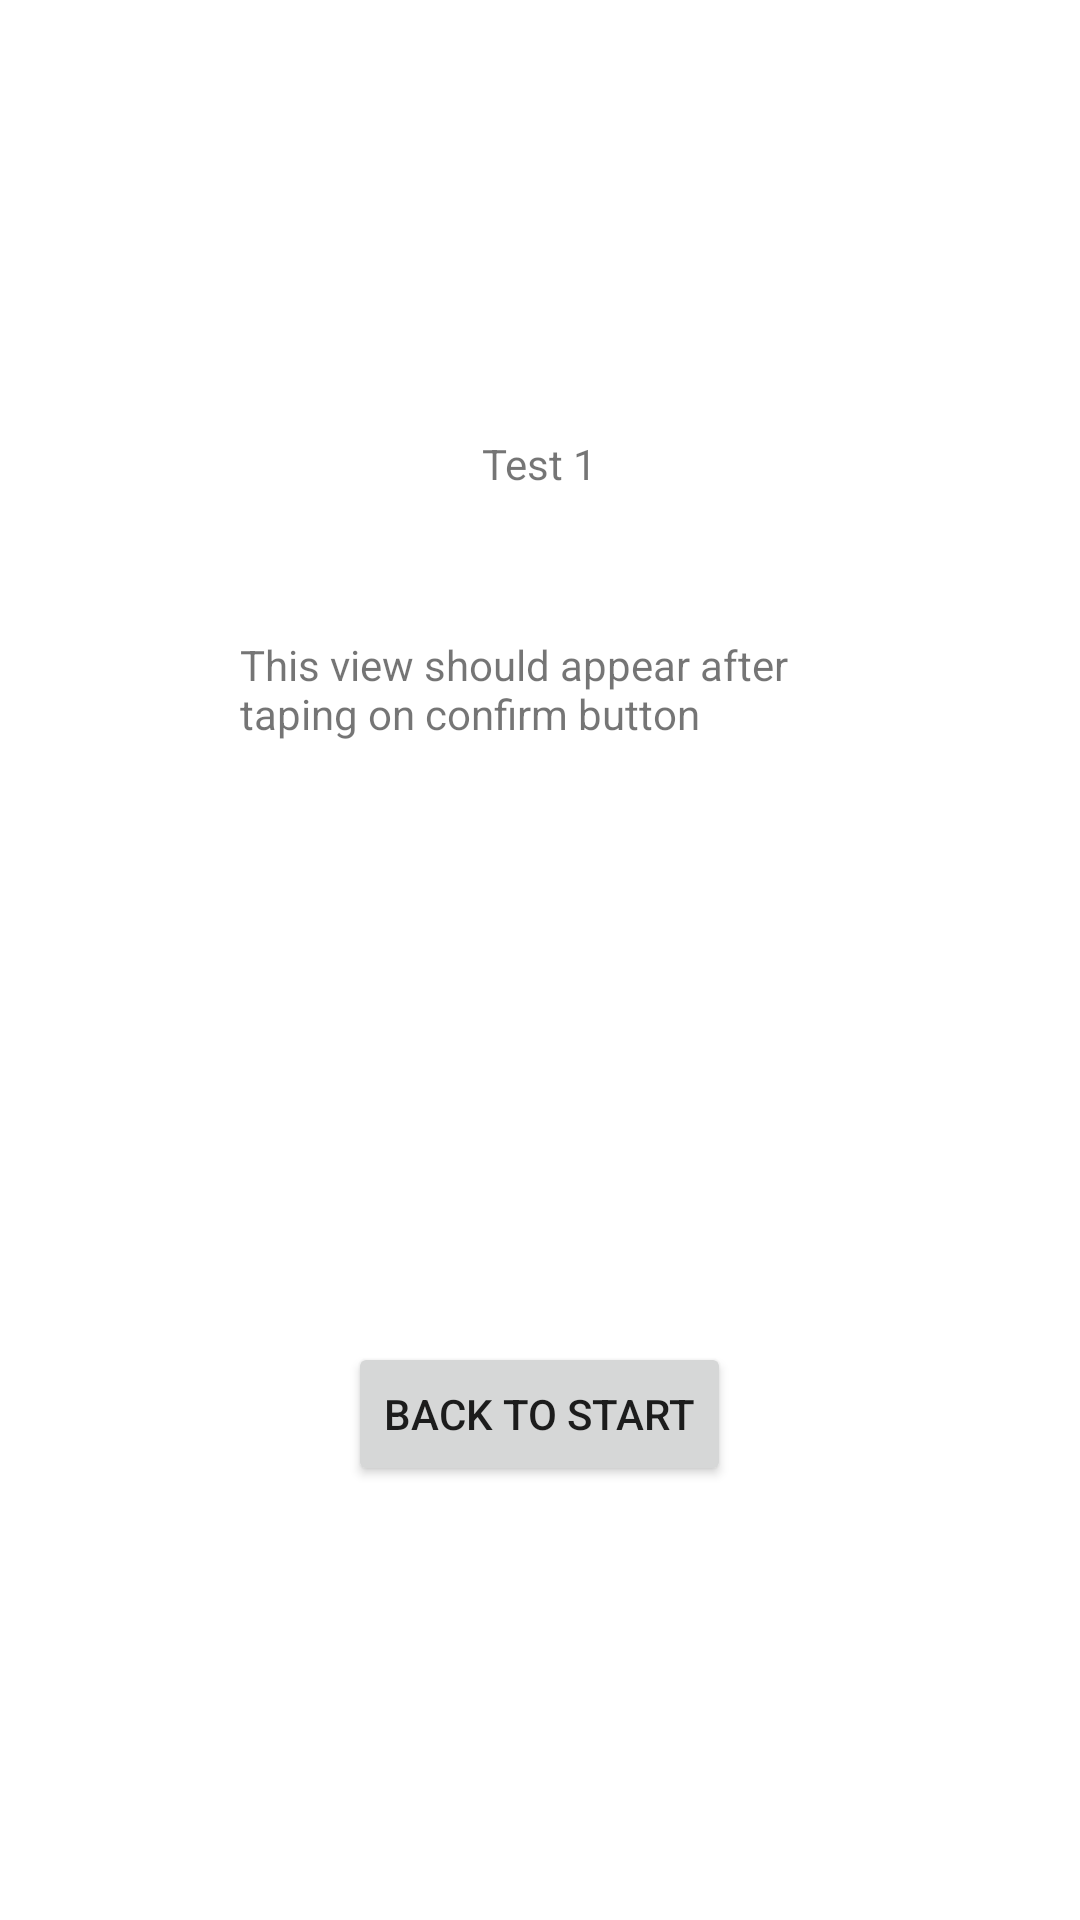

Write the Android layout XML for this screen, with the resource values it uses.
<!-- AndroidManifest.xml: application theme Theme.Awbw -->
<!-- res/layout/correct_action_fragment.xml -->
<?xml version="1.0" encoding="utf-8"?>
<FrameLayout xmlns:android="http://schemas.android.com/apk/res/android"
    xmlns:app="http://schemas.android.com/apk/res-auto"
    xmlns:tools="http://schemas.android.com/tools"
    android:layout_width="match_parent"
    android:layout_height="match_parent"
    tools:context=".ui.main.CorrectAction">

    <androidx.constraintlayout.widget.ConstraintLayout
        android:layout_width="match_parent"
        android:layout_height="match_parent">

        <LinearLayout
            android:layout_width="wrap_content"
            android:layout_height="wrap_content"
            android:gravity="center"
            android:orientation="vertical"
            app:layout_constraintBottom_toBottomOf="parent"
            app:layout_constraintEnd_toEndOf="parent"
            app:layout_constraintStart_toStartOf="parent"
            app:layout_constraintTop_toTopOf="parent">

            <TextView
                android:id="@+id/testTitle"
                android:layout_width="wrap_content"
                android:layout_height="wrap_content"
                android:text="@string/test_1" />

            <TextView
                android:id="@+id/confirmationText"
                android:layout_width="200dp"
                android:layout_height="wrap_content"
                android:layout_gravity="start"
                android:layout_marginTop="48dp"
                android:text="@string/thisViewShouldAppear"
                android:maxLines="10"
              />

            <Space
                android:layout_width="wrap_content"
                android:layout_height="200dp" />

            <Button
                android:id="@+id/backToStart"
                android:layout_width="wrap_content"
                android:layout_height="wrap_content"
                android:text="@string/back_to_start" />
        </LinearLayout>
    </androidx.constraintlayout.widget.ConstraintLayout>

</FrameLayout>
<!-- resources referenced by this layout -->
<resources>
  <string name="back_to_start">Back to start</string>
  <string name="test_1">Test 1</string>
  <string name="thisViewShouldAppear">This view should appear after taping on confirm button</string>
  <style name="Theme.Awbw" parent="Theme.MaterialComponents.DayNight.DarkActionBar">
          
          <item name="colorPrimary">@color/purple_500</item>
          <item name="colorPrimaryVariant">@color/purple_700</item>
          <item name="colorOnPrimary">@color/white</item>
          
          <item name="colorSecondary">@color/teal_200</item>
          <item name="colorSecondaryVariant">@color/teal_700</item>
          <item name="colorOnSecondary">@color/black</item>
          
          <item name="android:statusBarColor" tools:targetApi="l">?attr/colorPrimaryVariant</item>
          
      </style>
  <!-- not gathered from this repository: default colours our renderer supplied (Android Studio template values) -->
  <color name="purple_500">#FF6200EE</color>
  <color name="purple_700">#FF3700B3</color>
  <color name="teal_200">#FF03DAC5</color>
  <color name="teal_700">#FF018786</color>
  <color name="black">#FF000000</color>
  <color name="white">#FFFFFFFF</color>
</resources>
